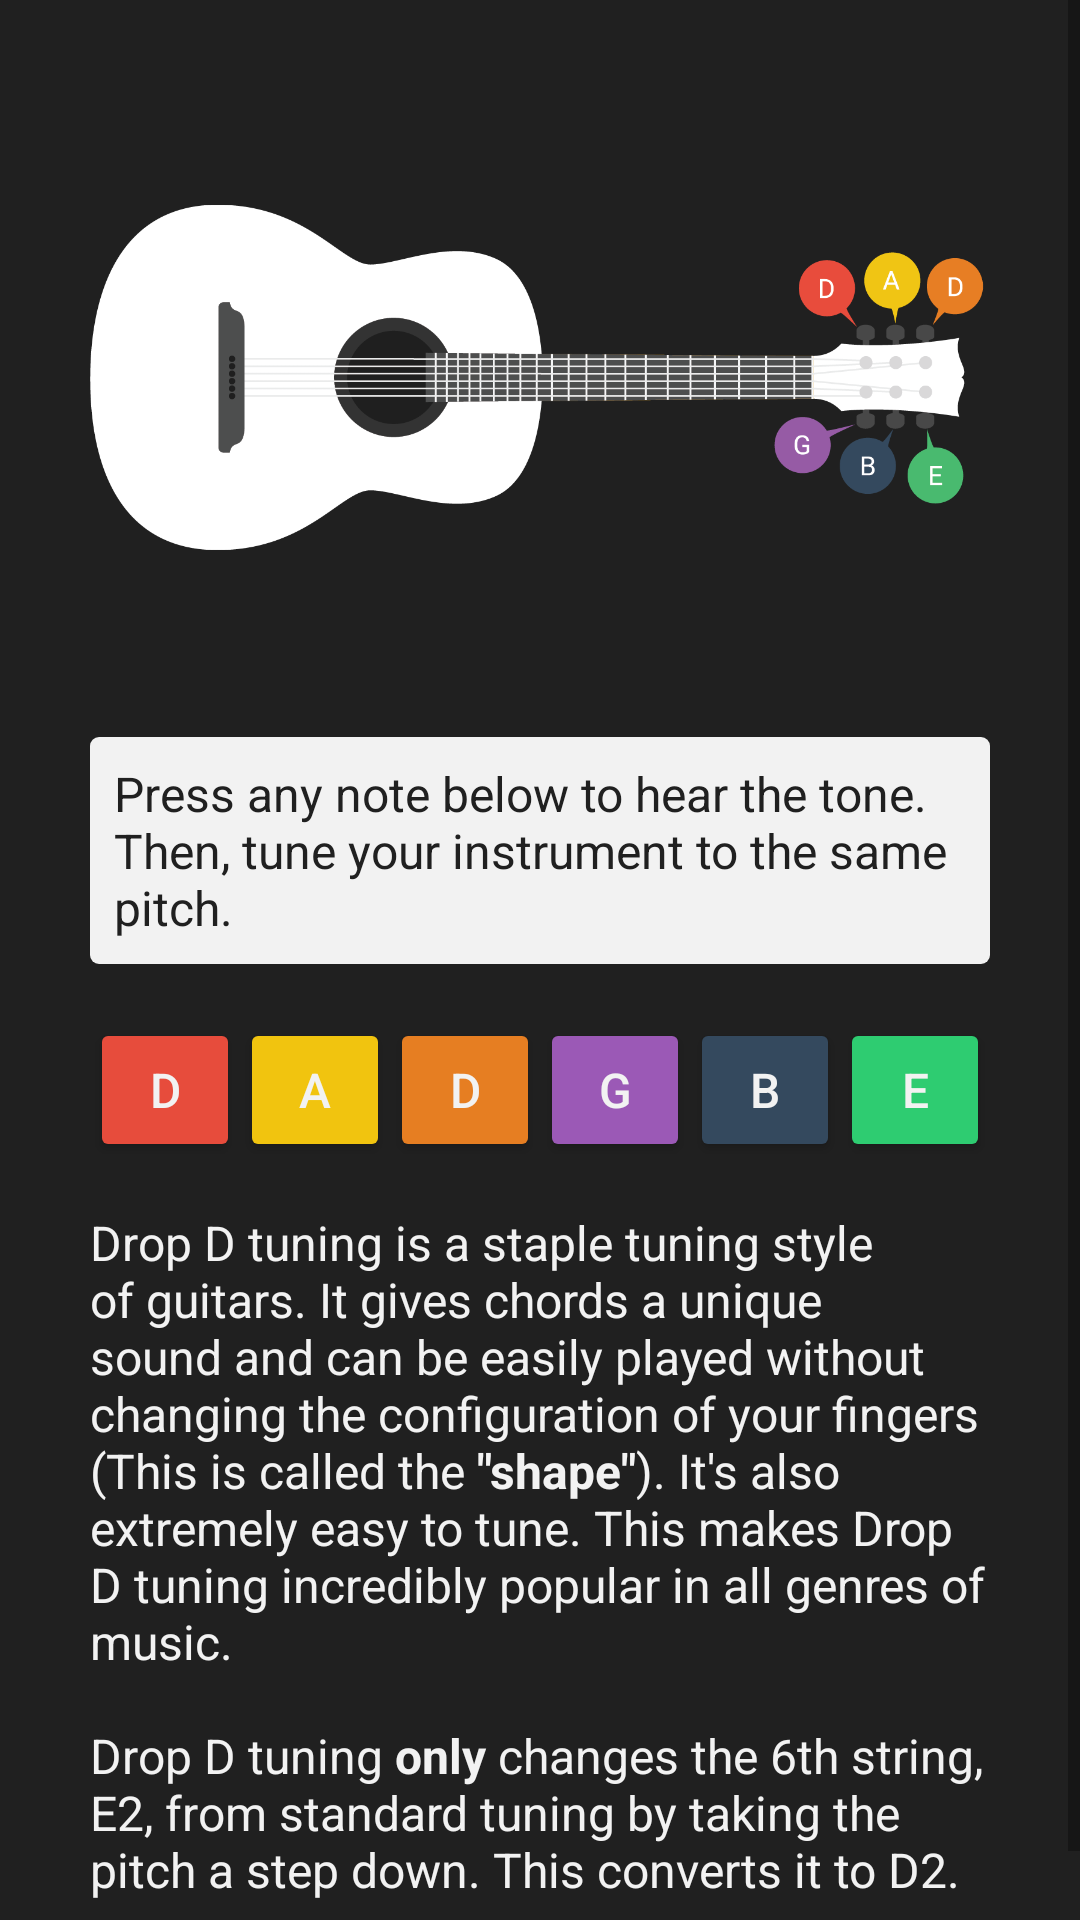

This screen was rendered from an Android layout file. Write that file and the resources it references.
<!-- AndroidManifest.xml: application theme AppTheme -->
<!-- res/layout/fragment_guitar_drop_d.xml -->
<FrameLayout xmlns:android="http://schemas.android.com/apk/res/android"
             xmlns:app="http://schemas.android.com/apk/res-auto"
             xmlns:tools="http://schemas.android.com/tools"
             android:layout_width="match_parent"
             android:layout_height="match_parent"
             tools:context="com.christineberger.android.tunetrainer.GuitarDropD">

    
    <ScrollView
        android:layout_width="match_parent"
        android:layout_height="match_parent"
        android:background="@color/colorDark">

        <LinearLayout
            android:layout_width="match_parent"
            android:layout_height="wrap_content"
            android:layout_margin="30dp"
            android:orientation="vertical">

            <ImageView
                android:layout_width="match_parent"
                android:layout_height="wrap_content"
                android:layout_marginBottom="24dp"
                app:srcCompat="@drawable/dropd"/>

            <TextView
                android:layout_width="match_parent"
                android:layout_height="wrap_content"
                android:layout_marginBottom="18dp"
                android:background="@drawable/rounded_corners"
                android:padding="8dp"
                android:text="@string/str_instr"
                android:textColor="@color/colorDark"/>

            <LinearLayout
                android:layout_width="match_parent"
                android:layout_height="wrap_content"
                android:orientation="horizontal">

                <Button
                    android:id="@+id/btn_dropd_low_d"
                    android:layout_width="0dp"
                    android:layout_height="wrap_content"
                    android:layout_weight="1"
                    android:backgroundTint="@color/colorLowD"
                    android:text="@string/str_d"
                    android:textColor="@color/colorLight"
                    android:textSize="16sp"/>

                <Button
                    android:id="@+id/btn_dropd_a"
                    android:layout_width="0dp"
                    android:layout_height="wrap_content"
                    android:layout_weight="1"
                    android:backgroundTint="@color/colorA"
                    android:text="@string/str_a"
                    android:textColor="@color/colorLight"
                    android:textSize="16sp"/>

                <Button
                    android:id="@+id/btn_dropd_high_d"
                    android:layout_width="0dp"
                    android:layout_height="wrap_content"
                    android:layout_weight="1"
                    android:backgroundTint="@color/colorHighD"
                    android:text="@string/str_d"
                    android:textColor="@color/colorLight"
                    android:textSize="16sp"/>

                <Button
                    android:id="@+id/btn_dropd_g"
                    android:layout_width="0dp"
                    android:layout_height="wrap_content"
                    android:layout_weight="1"
                    android:backgroundTint="@color/colorG"
                    android:text="@string/str_g"
                    android:textColor="@color/colorLight"
                    android:textSize="16sp"/>

                <Button
                    android:id="@+id/btn_dropd_b"
                    android:layout_width="0dp"
                    android:layout_height="wrap_content"
                    android:layout_weight="1"
                    android:backgroundTint="@color/colorB"
                    android:text="@string/str_b"
                    android:textColor="@color/colorLight"
                    android:textSize="16sp"/>

                <Button
                    android:id="@+id/btn_dropd_e"
                    android:layout_width="0dp"
                    android:layout_height="wrap_content"
                    android:layout_weight="1"
                    android:backgroundTint="@color/colorHighE"
                    android:text="@string/str_e"
                    android:textColor="@color/colorLight"
                    android:textSize="16sp"/>
            </LinearLayout>

            <LinearLayout
                android:layout_width="match_parent"
                android:layout_height="match_parent"
                android:layout_marginTop="16dp"
                android:orientation="vertical">

                <TextView
                    android:layout_width="match_parent"
                    android:layout_height="wrap_content"
                    android:paddingBottom="30dp"
                    android:text="@string/str_dropd_tuning"
                    android:textColor="@color/colorLight"
                    android:textSize="16sp"/>
            </LinearLayout>

        </LinearLayout>
    </ScrollView>

</FrameLayout>
<!-- resources referenced by this layout -->
<resources>
  <color name="colorA">#f1c40f</color>
  <color name="colorB">#34495e</color>
  <color name="colorDark">#202020</color>
  <color name="colorG">#9b59b6</color>
  <color name="colorHighD">#e67e22</color>
  <color name="colorHighE">#2ecc71</color>
  <color name="colorLight">#F2F2F2</color>
  <color name="colorLowD">#e74c3c</color>
  <!-- drawable dropd: png bitmap (drawable-hdpi, 20993 bytes) -->
  <!-- drawable rounded_corners (drawable) -->
  <?xml version="1.0" encoding="utf-8"?>
  <selector xmlns:android="http://schemas.android.com/apk/res/android">
      <item>
          <shape android:shape="rectangle">
  
              <solid android:color="@color/colorLight"/>
              <corners android:radius="3dp"/>
          </shape>
      </item>
  </selector>
  <string name="str_a">A</string>
  <string name="str_b">B</string>
  <string name="str_d">D</string>
  <string name="str_dropd_tuning">Drop D tuning is a staple tuning style of guitars. It gives chords a unique sound and can be easily played without changing the configuration of your fingers (This is called the <b>\"shape\"</b>). It\'s also extremely easy to tune. This makes Drop D tuning incredibly popular in all genres of music.\n\nDrop D tuning <b>only</b> changes the 6th string, E2, from standard tuning by taking the pitch a step down. This converts it to D2.</string>
  <string name="str_e">E</string>
  <string name="str_g">G</string>
  <string name="str_instr">Press any note below to hear the tone. Then, tune your instrument to the same pitch.</string>
  <style name="AppTheme" parent="Theme.AppCompat.Light.DarkActionBar">
          
          <item name="colorPrimary">@color/colorPrimary</item>
          <item name="colorAccent">@color/colorAccent</item>
          <item name="windowActionBar">false</item>
          <item name="windowNoTitle">true</item>
  
          <item name="android:textColor">@color/colorLight</item>
          <item name="android:textSize">16sp</item>
  
      </style>
  <color name="colorPrimary">#B2FEFA</color>
  <color name="colorAccent">#FF4081</color>
</resources>
